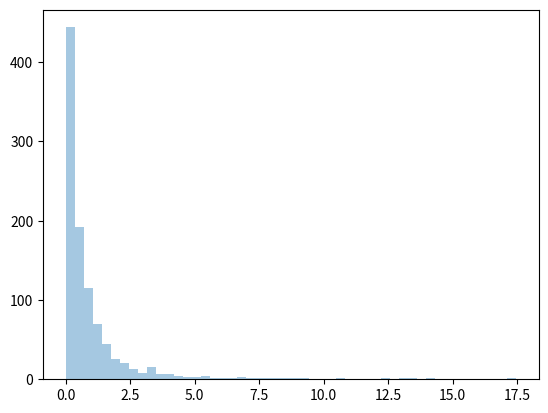

Write Python code to recreate this figure.
"""
Pareto Distribution
Example: Draw out a sample for pareto distribution with shape of 2 with size 2x3:
"""


from numpy import random

x = random.pareto(a=2, size=(2, 3))

print(x)



"""
Visualization of Pareto Distribution
"""

from numpy import random
import matplotlib.pyplot as plt
import seaborn as sns

sns.distplot(random.pareto(a=2, size=1000), kde=False)

plt.show()